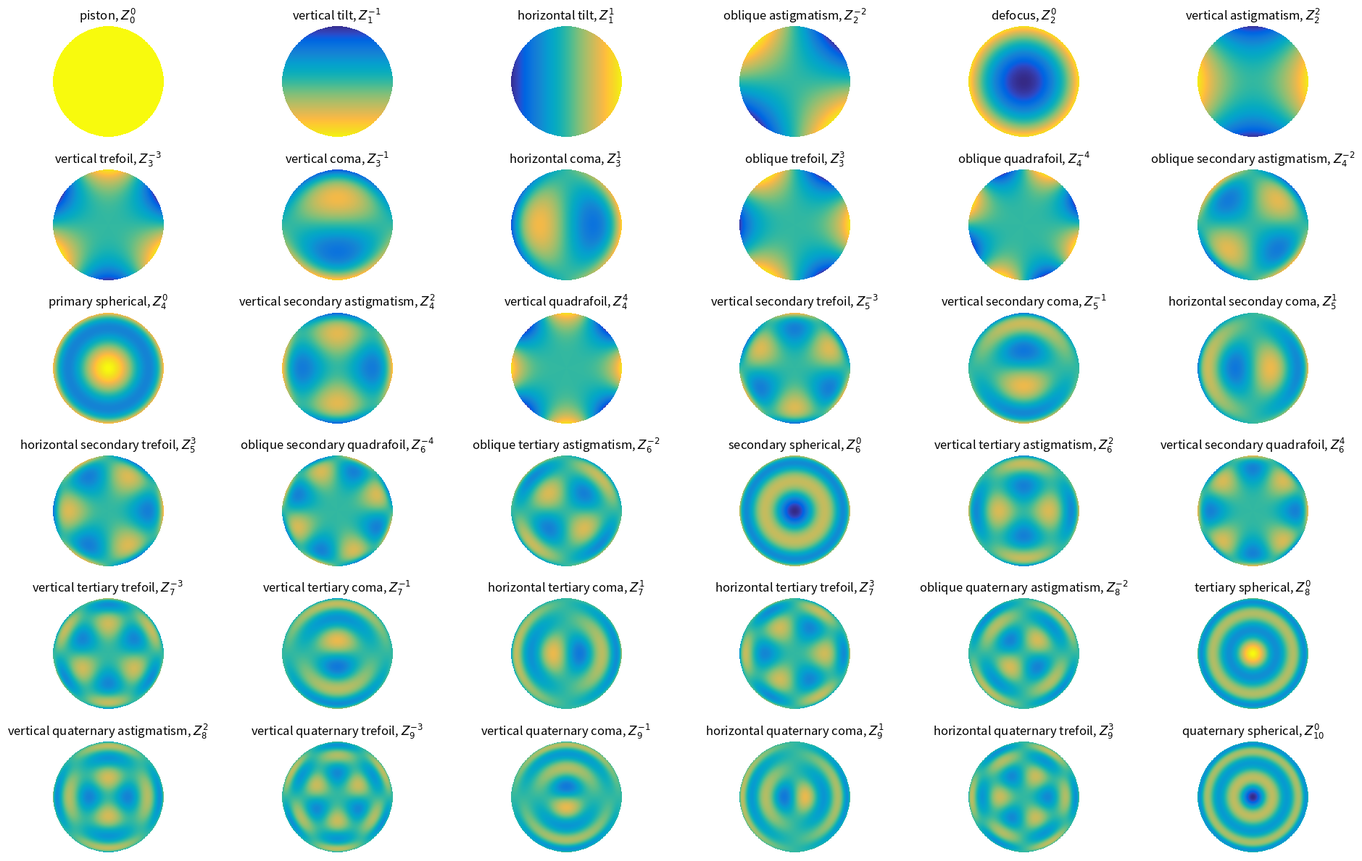

The script that saved this image:
#!/usr/bin/env python
# -*- coding: utf-8 -*-
# zernike.py
"""
A module defining the zernike polynomials and associated functions.

Running this file as a script will output a graph of the first 15 zernike
polynomials on the unit disk.

https://en.wikipedia.org/wiki/Zernike_polynomials
http://mathworld.wolfram.com/ZernikePolynomial.html

Copyright (c) 2016, David Hoffman
"""

from typing import Tuple

import numpy as np
from scipy.special import eval_jacobi
from matplotlib.colors import LinearSegmentedColormap

cm_data = [
    [0.2081, 0.1663, 0.5292],
    [0.2116238095, 0.1897809524, 0.5776761905],
    [0.212252381, 0.2137714286, 0.6269714286],
    [0.2081, 0.2386, 0.6770857143],
    [0.1959047619, 0.2644571429, 0.7279],
    [0.1707285714, 0.2919380952, 0.779247619],
    [0.1252714286, 0.3242428571, 0.8302714286],
    [0.0591333333, 0.3598333333, 0.8683333333],
    [0.0116952381, 0.3875095238, 0.8819571429],
    [0.0059571429, 0.4086142857, 0.8828428571],
    [0.0165142857, 0.4266, 0.8786333333],
    [0.032852381, 0.4430428571, 0.8719571429],
    [0.0498142857, 0.4585714286, 0.8640571429],
    [0.0629333333, 0.4736904762, 0.8554380952],
    [0.0722666667, 0.4886666667, 0.8467],
    [0.0779428571, 0.5039857143, 0.8383714286],
    [0.079347619, 0.5200238095, 0.8311809524],
    [0.0749428571, 0.5375428571, 0.8262714286],
    [0.0640571429, 0.5569857143, 0.8239571429],
    [0.0487714286, 0.5772238095, 0.8228285714],
    [0.0343428571, 0.5965809524, 0.819852381],
    [0.0265, 0.6137, 0.8135],
    [0.0238904762, 0.6286619048, 0.8037619048],
    [0.0230904762, 0.6417857143, 0.7912666667],
    [0.0227714286, 0.6534857143, 0.7767571429],
    [0.0266619048, 0.6641952381, 0.7607190476],
    [0.0383714286, 0.6742714286, 0.743552381],
    [0.0589714286, 0.6837571429, 0.7253857143],
    [0.0843, 0.6928333333, 0.7061666667],
    [0.1132952381, 0.7015, 0.6858571429],
    [0.1452714286, 0.7097571429, 0.6646285714],
    [0.1801333333, 0.7176571429, 0.6424333333],
    [0.2178285714, 0.7250428571, 0.6192619048],
    [0.2586428571, 0.7317142857, 0.5954285714],
    [0.3021714286, 0.7376047619, 0.5711857143],
    [0.3481666667, 0.7424333333, 0.5472666667],
    [0.3952571429, 0.7459, 0.5244428571],
    [0.4420095238, 0.7480809524, 0.5033142857],
    [0.4871238095, 0.7490619048, 0.4839761905],
    [0.5300285714, 0.7491142857, 0.4661142857],
    [0.5708571429, 0.7485190476, 0.4493904762],
    [0.609852381, 0.7473142857, 0.4336857143],
    [0.6473, 0.7456, 0.4188],
    [0.6834190476, 0.7434761905, 0.4044333333],
    [0.7184095238, 0.7411333333, 0.3904761905],
    [0.7524857143, 0.7384, 0.3768142857],
    [0.7858428571, 0.7355666667, 0.3632714286],
    [0.8185047619, 0.7327333333, 0.3497904762],
    [0.8506571429, 0.7299, 0.3360285714],
    [0.8824333333, 0.7274333333, 0.3217],
    [0.9139333333, 0.7257857143, 0.3062761905],
    [0.9449571429, 0.7261142857, 0.2886428571],
    [0.9738952381, 0.7313952381, 0.266647619],
    [0.9937714286, 0.7454571429, 0.240347619],
    [0.9990428571, 0.7653142857, 0.2164142857],
    [0.9955333333, 0.7860571429, 0.196652381],
    [0.988, 0.8066, 0.1793666667],
    [0.9788571429, 0.8271428571, 0.1633142857],
    [0.9697, 0.8481380952, 0.147452381],
    [0.9625857143, 0.8705142857, 0.1309],
    [0.9588714286, 0.8949, 0.1132428571],
    [0.9598238095, 0.9218333333, 0.0948380952],
    [0.9661, 0.9514428571, 0.0755333333],
    [0.9763, 0.9831, 0.0538],
]

parula_map = LinearSegmentedColormap.from_list("parula", cm_data)
# For use of "viscm view"
test_cm = parula_map
# classical names for the Noll indices
# https://en.wikipedia.org/wiki/Zernike_polynomials
degrees2name = {
    (0, 0): "piston",
    # 1st order
    (1, -1): "vertical tilt",
    (1, 1): "horizontal tilt",
    # 2nd order
    (2, -2): "oblique astigmatism",
    (2, 0): "defocus",
    (2, 2): "vertical astigmatism",
    # 3rd order
    (3, -3): "vertical trefoil",
    (3, -1): "vertical coma",
    (3, 1): "horizontal coma",
    (3, 3): "oblique trefoil",
    # 4th order
    (4, -4): "oblique quadrafoil",  # sometimes called tetrafoil
    (4, -2): "oblique secondary astigmatism",
    (4, 0): "primary spherical",
    (4, 2): "vertical secondary astigmatism",
    (4, 4): "vertical quadrafoil",
    # 5th order
    # (5, -5): "vertical pentafoil",
    (5, -3): "vertical secondary trefoil",
    (5, -1): "vertical secondary coma",
    (5, 1): "horizontal seconday coma",
    (5, 3): "horizontal secondary trefoil",
    # (5, 5): "horizontal pentafoil",
    # 6th order
    # (6, -6): "vertical hexafoil",
    (6, -4): "oblique secondary quadrafoil",
    (6, -2): "oblique tertiary astigmatism",
    (6, 0): "secondary spherical",
    (6, 2): "vertical tertiary astigmatism",
    (6, 4): "vertical secondary quadrafoil",
    # (6, -6): "horizontal hexafoil",
    # 7th order
    (7, -3): "vertical tertiary trefoil",
    (7, -1): "vertical tertiary coma",
    (7, 1): "horizontal tertiary coma",
    (7, 3): "horizontal tertiary trefoil",
    # 8th order
    (8, -2): "oblique quaternary astigmatism",
    (8, 0): "tertiary spherical",
    (8, 2): "vertical quaternary astigmatism",
    # 9th order
    (9, -3): "vertical quaternary trefoil",
    (9, -1): "vertical quaternary coma",
    (9, 1): "horizontal quaternary coma",
    (9, 3): "horizontal quaternary trefoil",
    # 10th order
    (10, 0): "quaternary spherical",
}

name2degrees = {v: k for k, v in degrees2name.items()}


assert len(name2degrees) == len(degrees2name)


def cart2pol(y, x):
    """Convert from cartesian to polar coordinates."""
    theta = np.arctan2(y, x)
    rho = np.hypot(y, x)
    return rho, theta


def _ingest_degrees(n, m):
    """Convert inputs to arrays and do type and validity checking."""
    n, m = np.asarray(n), np.asarray(m)

    # check inputs
    if np.any((n < abs(m)) | ((n - m) % 2 == 1)):
        raise ValueError(f"Invalid combination of ({n}, {m}) in Noll indexing")

    if not np.issubdtype(n.dtype, np.signedinteger):
        raise ValueError("Radial degree is not integer, input = {n}")

    if not np.issubdtype(m.dtype, np.signedinteger):
        raise ValueError("Azimuthal degree is not integer, input = {m}")

    return n, m


def degrees2osa(n: int, m: int) -> int:
    """Convert Zernike polynomial radial degree (n) and azimuthal degree (m) to OSA/ANSI sequential indices.

    NOTE: inputs are vectorized and outputs will be ndarrays

    Source: "Standards for Reporting the Optical Aberrations of Eyes", Journal of Refractive Surgery Volume 18 September/October 2002
    Converted from https://github.com/rdoelman/ZernikePolynomials.jl/blob/2825846679607f7bf335fdb9edd3b7145d65082b/src/ZernikePolynomials.jl
    """
    n, m = _ingest_degrees(n, m)

    return ((1 / 2) * (n * (n + 2) + m)).astype(int)


def degrees2fringe(n: int, m: int) -> int:
    """Convert Zernike polynomial radial degree (n) and azimuthal degree (m) to Fringe sequential indices.

    NOTE: inputs are vectorized and outputs will be ndarrays
    """
    n, m = _ingest_degrees(n, m)

    return ((1 + (n + abs(m)) / 2) ** 2 - 2 * abs(m) + (1 - np.sign(m)) / 2).astype(int)


def degrees2noll(n: int, m: int) -> int:
    """Convert Zernike polynomial radial degree (n) and azimuthal degree (m) to Noll sequential indices.

    NOTE: inputs are vectorized and outputs will be ndarrays

    Source: "Standards for Reporting the Optical Aberrations of Eyes", Journal of Refractive Surgery Volume 18 September/October 2002
    Converted from https://github.com/rdoelman/ZernikePolynomials.jl/blob/2825846679607f7bf335fdb9edd3b7145d65082b/src/ZernikePolynomials.jl
    """
    n, m = _ingest_degrees(n, m)

    p = np.full_like(m, -1)
    n_mod_4 = n % 4
    p[(m > 0) & (n_mod_4 < 2)] = 0
    p[(m < 0) & (n_mod_4 > 1)] = 0
    p[(m >= 0) & (n_mod_4 > 1)] = 1
    p[(m <= 0) & (n_mod_4 < 2)] = 1

    if np.any(p < 0):
        raise RuntimeError
    return (n * (n + 1) / 2 + abs(m) + p).astype(int)


def _ingest_index(j):
    """Convert inputs to arrays and do type and validity checking."""
    j = np.asarray(j)

    # check inputs
    if not (j > 0).all():
        raise ValueError("Invalid Noll index")
    if not np.issubdtype(j.dtype, np.signedinteger):
        raise ValueError("Index is not integer, input = {j}")
    return j


def osa2degrees(j: int) -> Tuple[int, int]:
    """Convert the sequential OSA/ANSI stardard index number j to the integer pair (n, m) that defines the Zernike polynomial Z_n^m(ρ, θ).

    NOTE: inputs are vectorized and outputs will be ndarrays

    Source: "Standards for Reporting the Optical Aberrations of Eyes", Journal of Refractive Surgery Volume 18 September/October 2002
    https://github.com/rdoelman/ZernikePolynomials.jl/blob/2825846679607f7bf335fdb9edd3b7145d65082b/src/ZernikePolynomials.jl
    """
    j = _ingest_index(j)

    n = (np.ceil((-3 + np.sqrt(9 + 8 * j)) / 2)).astype(int)
    m = 2 * j - n * (n + 2)
    return n.astype(int), m.astype(int)


def noll2degrees(j: int) -> Tuple[int, int]:
    """Convert the Noll index number j to the integer pair (n, m) that defines the Zernike polynomial Z_n^m(ρ, θ).

    NOTE: inputs are vectorized and outputs will be ndarrays

    Source: (https://en.wikipedia.org/wiki/Zernike_polynomials)
    https://github.com/rdoelman/ZernikePolynomials.jl/blob/2825846679607f7bf335fdb9edd3b7145d65082b/src/ZernikePolynomials.jl
    """
    j = _ingest_index(j)

    n = (np.ceil((-3 + np.sqrt(1 + 8 * j)) / 2)).astype(int)
    jr = j - (n * (n + 1) / 2).astype(int)

    # if (n % 4) < 2:
    #     m1 = jr
    #     m2 = -(jr - 1)
    #     if (n - m1) % 2 == 0:
    #         m = m1
    #     else:
    #         m = m2
    # else:  # mod(n,4) ∈ (2,3)
    #     m1 = jr - 1
    #     m2 = -(jr)
    #     if (n - m1) % 2 == 0:
    #         m = m1
    #     else:
    #         m = m2

    # below is the vectorization version of the above.

    m1 = np.zeros_like(jr)
    m2 = np.zeros_like(jr)
    m = np.zeros_like(jr)

    n_mod_4 = n % 4

    idx0 = n_mod_4 < 2
    m1[idx0] = jr[idx0]
    m2[idx0] = -(jr[idx0] - 1)

    m1[~idx0] = jr[~idx0] - 1
    m2[~idx0] = -jr[~idx0]

    idx1 = (n - m1) % 2 == 0
    m[idx1] = m1[idx1]
    m[~idx1] = m2[~idx1]

    return n, m


def fringe2degrees(j: int):
    """Convert the Fringe index number j to the integer pair (n, m) that defines the Zernike polynomial Z_n^m(ρ, θ).

    NOTE: inputs are vectorized and outputs will be ndarrays
    """
    raise NotImplementedError


# pre-computed mappings
noll2name = {degrees2noll(n, m): name for (n, m), name in degrees2name.items()}
# sort
noll2name = dict(sorted(noll2name.items()))
# reverse
name2noll = {v: k for k, v in noll2name.items()}

osa2name = {degrees2osa(n, m): name for (n, m), name in degrees2name.items()}
# sort
osa2name = dict(sorted(osa2name.items()))
# reverse
name2osa = {v: k for k, v in osa2name.items()}

fringe2name = {degrees2fringe(n, m): name for (n, m), name in degrees2name.items()}
# sort
fringe2name = dict(sorted(fringe2name.items()))
# reverse
name2fringe = {v: k for k, v in fringe2name.items()}


def zernike(r: float, theta: float, n: int, m: int, norm: bool = True) -> float:
    """Calculate the Zernike polynomial on the unit disk for the requested orders.

    Parameters
    ----------
    r : ndarray
    theta : ndarray

    Args
    ----
    Noll : numeric or numeric sequence
        Noll's Indices to generate
    (n, m) : tuple of numerics or numeric sequences
        Radial and azimuthal degrees
    n : see above
    m : see above

    Kwargs
    ------
    norm : bool (default False)
        Do you want the output normed?

    Returns
    -------
    zernike : ndarray
        The zernike polynomials corresponding to Noll or (n, m) whichever are
        provided

    Example
    -------
    >>> x = np.linspace(-1, 1, 512)
    >>> xx, yy = np.meshgrid(x, x)
    >>> r, theta = cart2pol(yy, xx)
    >>> zern = zernike(r, theta, 4, 0)  # generates the defocus zernike polynomial
    """
    n, m = np.asarray(n), np.asarray(m)
    if n.ndim > 1:
        raise ValueError("Radial degree has the wrong shape")
    if m.ndim > 1:
        raise ValueError("Azimuthal degree has the wrong shape")
    if n.shape != m.shape:
        raise ValueError("Radial and Azimuthal degrees have different shapes")

    # make sure r and theta are arrays
    r = np.asarray(r, dtype=float)
    theta = np.asarray(theta, dtype=float)

    # make sure that r is always greater than 0
    if not (r >= 0).all():
        raise ValueError("r must always be greater or equal to 0")
    if r.ndim > 2:
        raise ValueError("Input rho and theta cannot have more than two dimensions")

    # make sure that n and m are iterable
    n, m = n.ravel(), m.ravel()

    # make sure that n is always greater or equal to m
    if not (n >= abs(m)).all():
        raise ValueError("n must always be greater or equal to m")

    # return column of zernike polynomials
    return np.array(
        [_zernike(r, theta, nn, mm, norm) for nn, mm in zip(n, m)]
    ).squeeze()


def _radial_zernike(r, n, m):
    """Radial part of the zernike polynomial.

    Formula from http://mathworld.wolfram.com/ZernikePolynomial.html
    """
    rad_zern = np.zeros_like(r)
    # zernike polynomials are only valid for r <= 1
    valid_points = r <= 1.0
    if m == 0 and n == 0:
        rad_zern[valid_points] = 1
        return rad_zern
    rprime = r[valid_points]
    # for the radial part m is always positive
    m = abs(m)
    # calculate the coefs
    coef1 = (n + m) // 2
    coef2 = (n - m) // 2
    jacobi = eval_jacobi(coef2, m, 0, 1 - 2 * rprime**2)
    rad_zern[valid_points] = (-1) ** coef2 * rprime**m * jacobi
    return rad_zern


def _zernike(r, theta, n, m, norm=True):
    """Calculate the full zernike polynomial."""
    # remember if m is negative
    mneg = m < 0
    # going forward m is positive (Radial zernikes are only defined for
    # positive m)
    m = abs(m)
    # if m and n aren't seperated by multiple of two then return zeros
    if (n - m) % 2:
        return np.zeros_like(r)
    zern = _radial_zernike(r, n, m)
    if mneg:
        # odd zernike
        zern *= np.sin(m * theta)
    else:
        # even zernike
        zern *= np.cos(m * theta)

    # calculate the normalization factor
    if norm:
        # https://www.gatinel.com/en/recherche-formation/wavefront-sensing/zernike-polynomials/
        if m == 0:
            # m is zero
            norm = np.sqrt(n + 1)
        else:
            # m not zero
            norm = np.sqrt(2 * (n + 1))
        zern *= norm
    return zern


if __name__ == "__main__":
    from matplotlib import pyplot as plt

    # make coordinates
    x = np.linspace(-1, 1, 513)
    xx, yy = np.meshgrid(x, x)  # xy indexing is default
    r, theta = cart2pol(yy, xx)
    # set up plot
    fig, axs = plt.subplots(6, 6, figsize=(20, 12))
    # fill out plot
    for ax, ((n, m), v) in zip(axs.ravel(), degrees2name.items()):
        zern = zernike(r, theta, n, m, norm=False)
        print("zern")
        ax.imshow(
            np.ma.array(zern, mask=r > 1),
            vmin=-1,
            vmax=1,
            cmap=parula_map,
            interpolation="bicubic",
        )
        ax.set_title(v + r", $Z_{{{}}}^{{{}}}$".format(n, m))
        ax.axis("off")
    fig.tight_layout()
    plt.savefig("zernike.png")

print("done")
